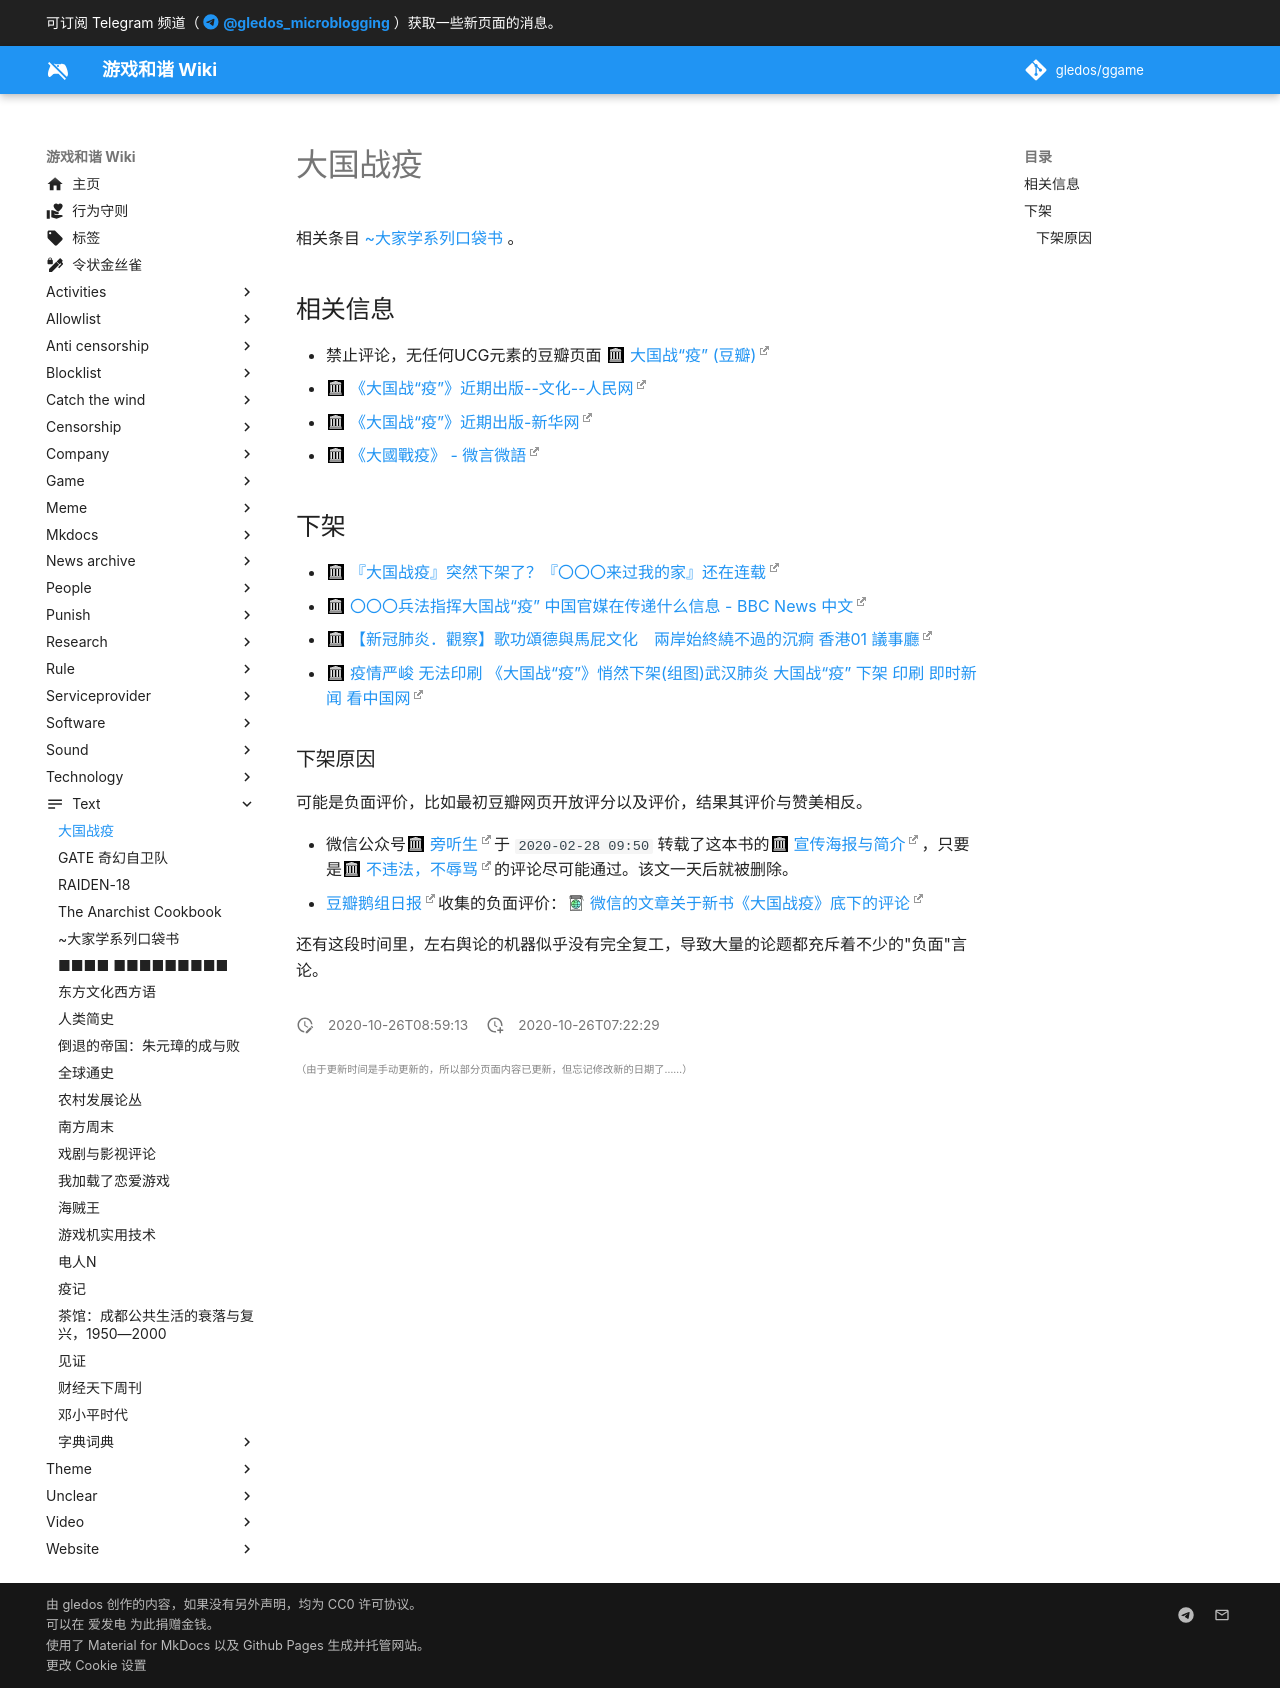

repository: gledos/ggame · page: text/DaGuoZhanYi.html · generator: mkdocs

---
title: 大国战疫
description: 
published: true
date: "2020-10-26T08:59:13"
特殊标签标记: #无标签
editor: markdown
dateCreated: "2020-10-26T07:22:29"
---

<!--
五洲传播出版社的官方宣传书籍
-->

相关条目 [~大家学系列口袋书](/text/~大家学系列口袋书.md) 。

## 相关信息

+ 禁止评论，无任何UCG元素的豆瓣页面 [大国战“疫” (豆瓣)](https://web.archive.org/web/20200302160908/https://book.douban.com/subject/34973372/)
+ [《大国战“疫”》近期出版--文化--人民网](https://web.archive.org/web/20200226113647/http://culture.people.com.cn/n1/2020/0226/c1013-31605933.html)
+ [《大国战“疫”》近期出版-新华网](https://web.archive.org/web/20200929112439/http://www.xinhuanet.com/politics/2020-02/26/c_1125627516.htm)
+ [《大國戰疫》 - 微言微語](https://web.archive.org/web/20200414211946/http://www.rfi.fr/tw/中國/20200229-大國戰疫)

## 下架

+ [『大国战疫』突然下架了？『〇〇〇来过我的家』还在连载](https://web.archive.org/web/20200403063412/http://www.rfi.fr/cn/中国/20200301-大国战疫-突然下架了-〇〇〇来到我们家-还在连载)
+ [〇〇〇兵法指挥大国战“疫” 中国官媒在传递什么信息 - BBC News 中文](https://web.archive.org/web/20200910222554/https://www.bbc.com/zhongwen/simp/chinese-news-52291968)
+ [【新冠肺炎．觀察】歌功頌德與馬屁文化　兩岸始終繞不過的沉痾 香港01 議事廳](https://web.archive.org/web/20200304094815if_/https://www.hk01.com/議事廳/443118/新冠肺炎-觀察-歌功頌德與馬屁文化-兩岸始終繞不過的沉痾)
+ [疫情严峻 无法印刷 《大国战“疫”》悄然下架(组图)武汉肺炎 大国战“疫” 下架 印刷 即时新闻 看中国网](https://web.archive.org/web/20200317203753/https://www.secretchina.com/news/gb/2020/03/02/924835.html)

### 下架原因

可能是负面评价，比如最初豆瓣网页开放评分以及评价，结果其评价与赞美相反。

+ 微信公众号[旁听生](https://web.archive.org/web/20201026072733/https://freewechat.com/profile/MzI0NDE2NDk2Nw==)于 `2020-02-28 09:50` 转载了这本书的[宣传海报与简介](https://web.archive.org/web/20201026073214/https://freewechat.com/a/MzI0NDE2NDk2Nw==/2651114440/1)，只要是[不违法，不辱骂](https://web.archive.org/web/20200830011841/https://chinadigitaltimes.net/chinese/2020/02/【异闻观止】旁听生-《大国战疫》出版：中国/ "作者回复3544赞评论的原话")的评论尽可能通过。该文一天后就被删除。
+ [豆瓣鹅组日报](https://twitter.com/dbezuqun)收集的负面评价：[微信的文章关于新书《大国战疫》底下的评论](https://archive.is/bZDMz "https://twitter.com/dbezuqun/status/1233359063666188290")

还有这段时间里，左右舆论的机器似乎没有完全复工，导致大量的论题都充斥着不少的"负面"言论。
